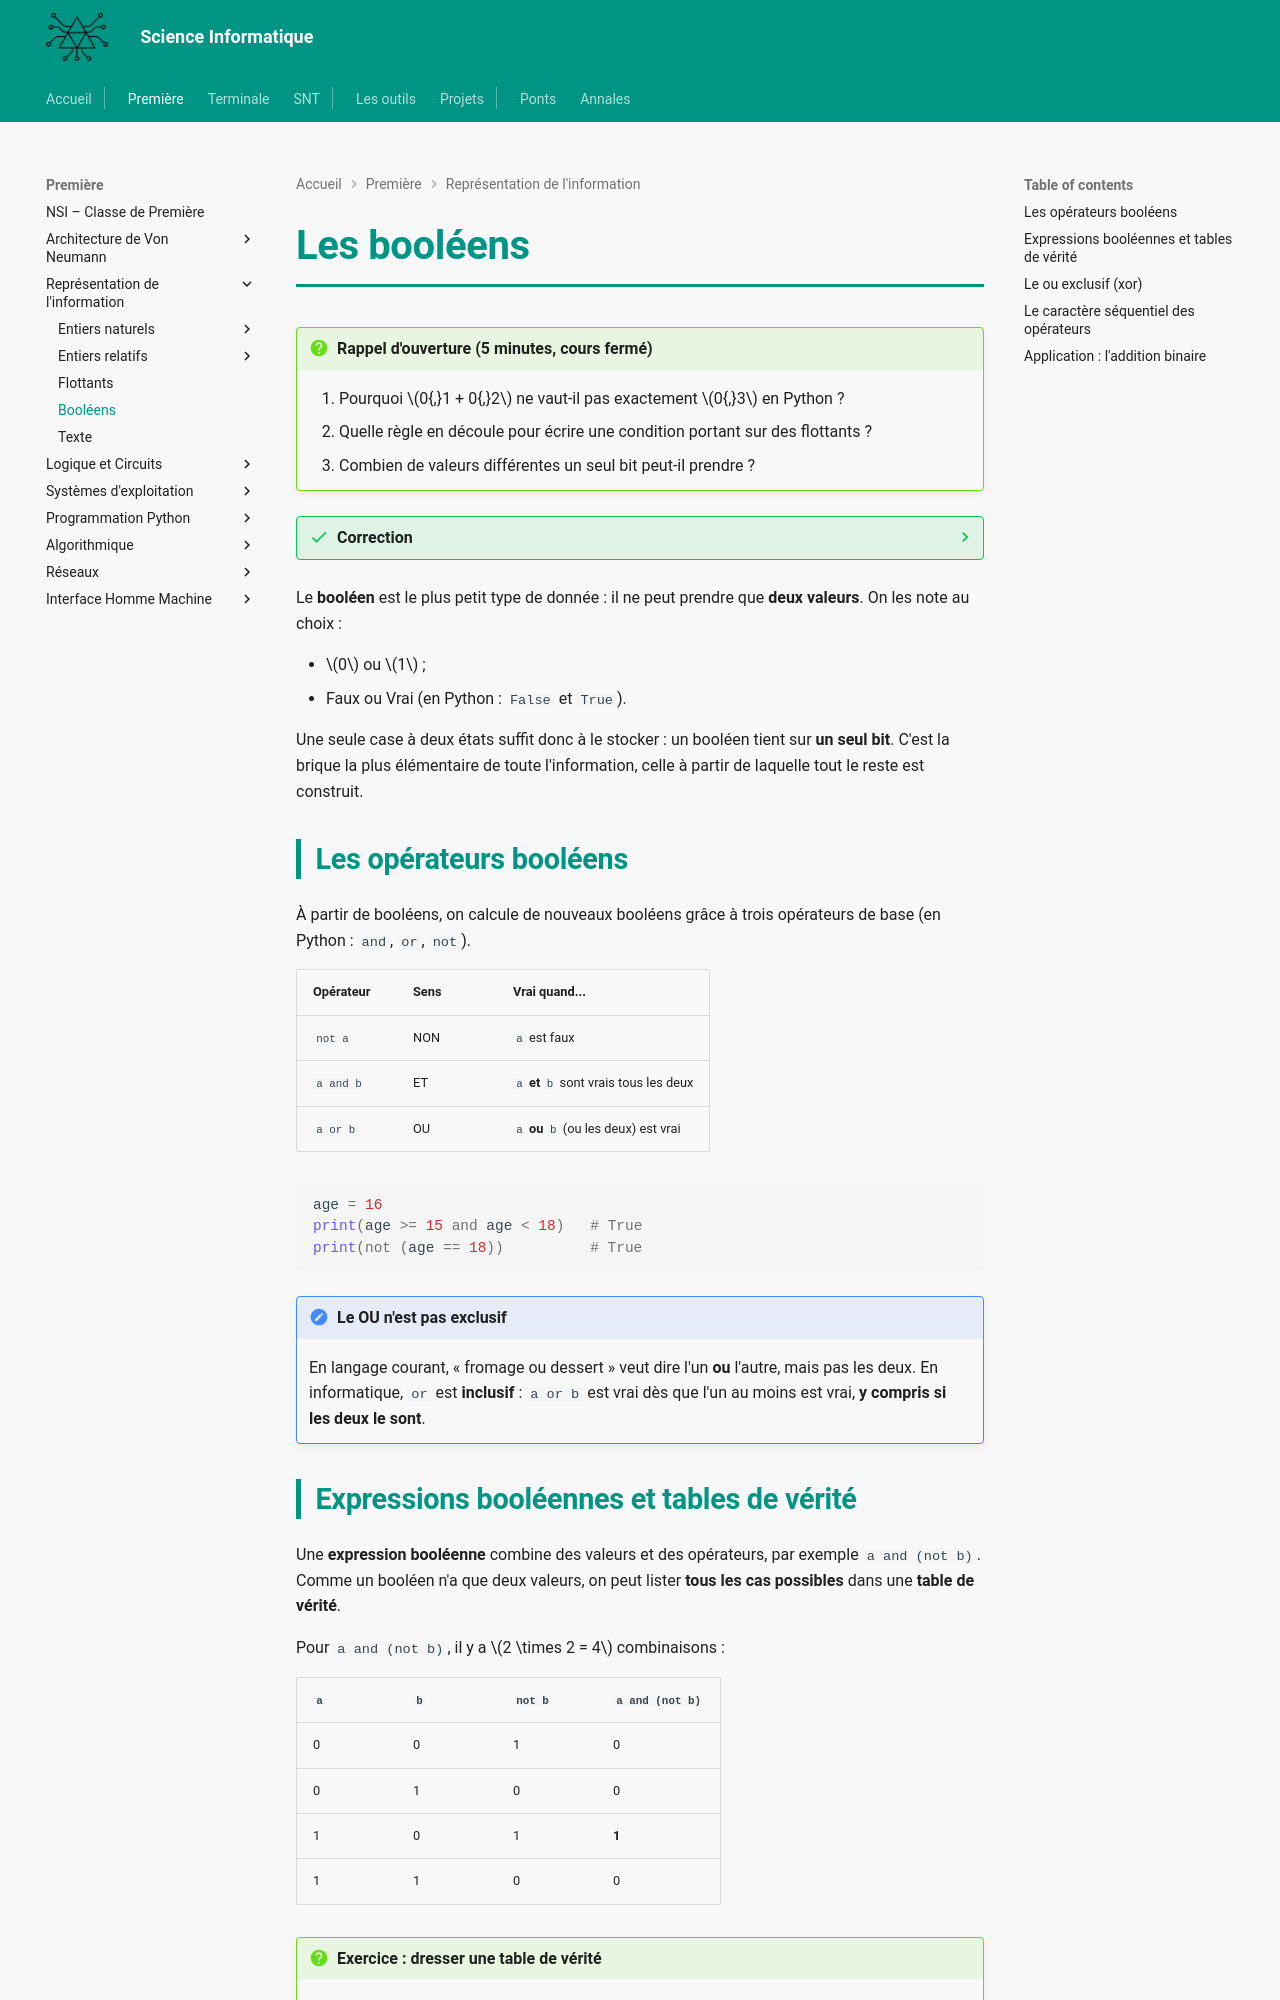

repository: MMarchand-NSI/MMarchand-NSI.github.io · page: premiere/Numération/booleens/index.html · generator: mkdocs

# Les booléens

!!! question "Rappel d'ouverture (5 minutes, cours fermé)"
    1. Pourquoi $0{,}1 + 0{,}2$ ne vaut-il pas exactement $0{,}3$ en Python ?
    2. Quelle règle en découle pour écrire une condition portant sur des flottants ?
    3. Combien de valeurs différentes un seul bit peut-il prendre ?

??? success "Correction"
    1. Parce que $0{,}1$ **n'a pas d'écriture finie en base 2** : la machine en range une valeur approchée, et les erreurs s'additionnent.
    2. Ne **jamais tester l'égalité** de deux flottants. On compare un écart à une tolérance.
    3. **Deux**, 0 ou 1. C'est le plus petit contenant d'information qui existe, et l'objet de cette page.

Le **booléen** est le plus petit type de donnée : il ne peut prendre que **deux valeurs**. On les note au choix :

- $0$ ou $1$ ;
- Faux ou Vrai (en Python : `False` et `True`).

Une seule case à deux états suffit donc à le stocker : un booléen tient sur **un seul bit**. C'est la brique la plus élémentaire de toute l'information, celle à partir de laquelle tout le reste est construit.

## Les opérateurs booléens

À partir de booléens, on calcule de nouveaux booléens grâce à trois opérateurs de base (en Python : `and`, `or`, `not`).

| Opérateur | Sens | Vrai quand... |
| --- | --- | --- |
| `not a` | NON | `a` est faux |
| `a and b` | ET | `a` **et** `b` sont vrais tous les deux |
| `a or b` | OU | `a` **ou** `b` (ou les deux) est vrai |

```python
age = 16
print(age >= 15 and age < 18)   # True
print(not (age == 18))          # True
```

!!! note "Le OU n'est pas exclusif"
    En langage courant, « fromage ou dessert » veut dire l'un **ou** l'autre, mais pas les deux. En informatique, `or` est **inclusif** : `a or b` est vrai dès que l'un au moins est vrai, **y compris si les deux le sont**.
